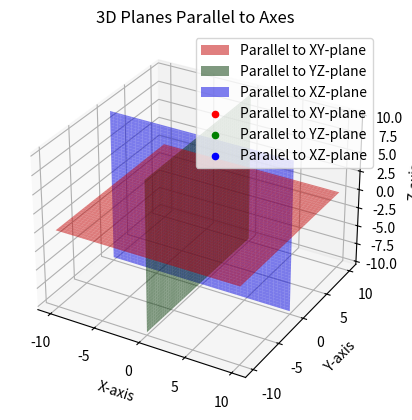

Here is the Python script that generated this plot:
import matplotlib.pyplot as plt
from mpl_toolkits.mplot3d import Axes3D
import numpy as np

# Create a 3D figure
fig = plt.figure()
ax = fig.add_subplot(111, projection='3d')

# Define the ranges for the planes
range_vals = np.linspace(-10, 10, 100)

# Plane parallel to the XY-plane (Z = 0)
x_xy, y_xy = np.meshgrid(range_vals, range_vals)
z_xy = np.zeros_like(x_xy)
plane1 = ax.plot_surface(x_xy, y_xy, z_xy, alpha=0.5, color='red', label='Parallel to XY-plane')

# Plane parallel to the YZ-plane (X = 0)
y_yz, z_yz = np.meshgrid(range_vals, range_vals)
x_yz = np.zeros_like(y_yz)
plane2 = ax.plot_surface(x_yz, y_yz, z_yz, alpha=0.5, color='green', label='Parallel to YZ-plane')

# Plane parallel to the XZ-plane (Y = 0)
x_xz, z_xz = np.meshgrid(range_vals, range_vals)
y_xz = np.zeros_like(x_xz)
plane3 = ax.plot_surface(x_xz, y_xz, z_xz, alpha=0.5, color='blue', label='Parallel to XZ-plane')

# Label the axes
ax.set_xlabel('X-axis')
ax.set_ylabel('Y-axis')
ax.set_zlabel('Z-axis')

# Add a title
ax.set_title('3D Planes Parallel to Axes')

# Create a custom legend
legend_labels = ['Parallel to XY-plane', 'Parallel to YZ-plane', 'Parallel to XZ-plane']
legend_colors = ['red', 'green', 'blue']
for label, color in zip(legend_labels, legend_colors):
    ax.scatter([], [], [], label=label, color=color)  # Invisible points for legend

ax.legend(loc='upper right')

# Display the plot
plt.show()